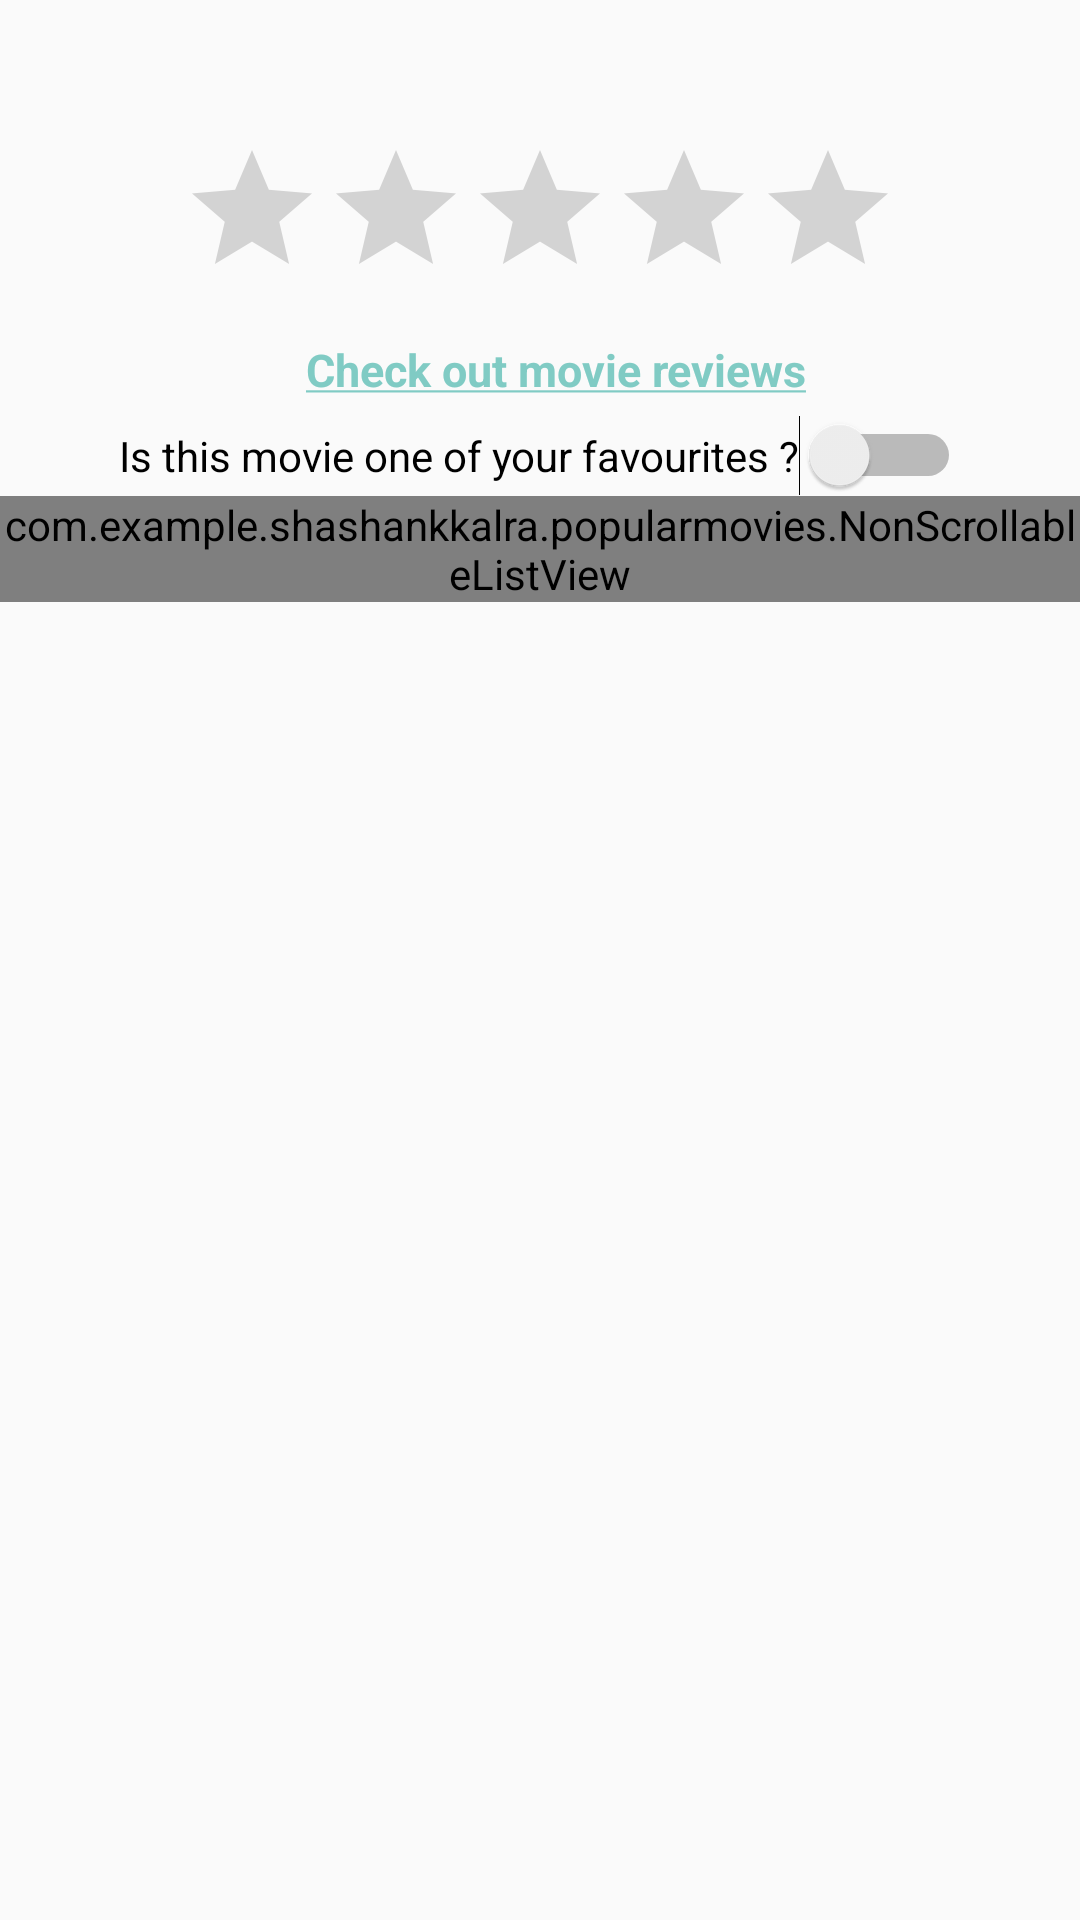

Produce the Android XML layout that renders to this screen, including the resource entries it uses.
<!-- AndroidManifest.xml: application theme AppTheme -->
<!-- res/layout/activity_movie_detail.xml -->
<?xml version="1.0" encoding="utf-8"?>
<android.support.design.widget.CoordinatorLayout xmlns:android="http://schemas.android.com/apk/res/android"
    xmlns:app="http://schemas.android.com/apk/res-auto"
    xmlns:tools="http://schemas.android.com/tools"
    android:layout_width="match_parent"
    android:layout_height="match_parent"
    android:fitsSystemWindows="true"
    tools:context="com.example.example.popularmovies.MovieDetail">

    <android.support.design.widget.AppBarLayout
        android:layout_width="match_parent"
        android:layout_height="wrap_content"
        android:theme="@style/AppTheme.AppBarOverlay">
    </android.support.design.widget.AppBarLayout>

    <include layout="@layout/content_movie_detail" />

</android.support.design.widget.CoordinatorLayout>
<!-- res/layout/content_movie_detail.xml (included above) -->
<?xml version="1.0" encoding="utf-8"?>
<ScrollView xmlns:android="http://schemas.android.com/apk/res/android"
    xmlns:app="http://schemas.android.com/apk/res-auto"
    xmlns:tools="http://schemas.android.com/tools"
    android:layout_width="match_parent"
    android:layout_height="wrap_content"
    android:scrollbarAlwaysDrawHorizontalTrack="true"
    tools:context="com.example.example.popularmovies.MovieDetail"
    tools:showIn="@layout/activity_movie_detail">
    <RelativeLayout
        android:layout_width="match_parent"
        android:layout_height="match_parent"
        android:layout_marginBottom="10dp"
        >
        <ImageView
            android:layout_width="match_parent"
            android:layout_height="wrap_content"
            android:background="@color/colorBaseDark"
            android:id="@+id/poster"
            android:layout_alignParentEnd="true"
            android:layout_alignParentStart="true" />

        <TextView
        android:layout_width="wrap_content"
        android:layout_height="wrap_content"
        android:id="@+id/name"
        android:textColor="#353535"
        android:textStyle="bold"
        android:textSize="27dp"
        android:paddingLeft="10dp"
        android:layout_below="@+id/poster"
        android:layout_marginTop="10dp"
        android:textAlignment="center"
        android:layout_alignParentRight="true"
        android:layout_alignParentEnd="true"
        android:layout_alignParentLeft="true"
        android:layout_alignParentStart="true" />

        <TextView
            android:layout_width="wrap_content"
            android:layout_height="wrap_content"
            android:id="@+id/trailer"
            android:textColor="@color/material_deep_teal_200"
            android:textStyle="bold"
            android:textSize="15dp"
            android:text="@string/watch_trailer"
            android:paddingLeft="10dp"
            android:layout_below="@+id/ratingBar"
            android:layout_marginTop="10dp"
            android:textAlignment="center"
            android:layout_alignParentRight="true"
            android:layout_alignParentEnd="true"
            android:layout_alignParentLeft="true"
            android:layout_alignParentStart="true"
            android:onClick="loadReviews"/>

    <TextView
        android:layout_width="wrap_content"
        android:layout_height="wrap_content"
        android:layout_below="@+id/trailerList"
        android:textSize="20dp"
        android:textColor="#2f2f2f"
        android:paddingLeft="10dp"
        android:layout_marginTop="10dp"
        android:id="@+id/overview"
        android:textStyle="italic"
        android:textAlignment="center"
        android:layout_alignParentEnd="true"
        android:layout_alignParentStart="true" />
    <TextView
        android:layout_width="wrap_content"
        android:layout_height="wrap_content"
        android:layout_below="@+id/overview"
        android:paddingLeft="10dp"
        android:textSize="25dp"
        android:textColor="#2f2f2f"
        android:layout_marginTop="10dp"
        android:id="@+id/release"
        android:textAlignment="center"
        android:layout_alignParentEnd="true"
        android:layout_alignParentStart="true" />
    <TextView
        android:layout_width="wrap_content"
        android:layout_height="wrap_content"
        android:id="@+id/rating"
        android:layout_below="@+id/release"
        android:textSize="2dp"
        android:textColor="#2f2f2f"
        android:paddingLeft="10dp"
        android:layout_marginTop="0dp"
        android:layout_marginBottom="0dp"
        android:textAlignment="center"
        android:layout_alignParentEnd="true"
        android:layout_alignParentStart="true"
        android:visibility="invisible"/>

        <RatingBar
            android:layout_width="wrap_content"
            android:layout_height="wrap_content"
            android:id="@+id/ratingBar"
            android:layout_below="@+id/name"
            android:layout_centerHorizontal="true"
            android:layout_marginLeft="20dp"
            android:layout_marginRight="20dp"
            android:isIndicator="true"
            android:numStars="5"
            />


        <com.example.example.popularmovies.NonScrollableListView
            android:layout_width="wrap_content"
            android:layout_height="wrap_content"
            android:id="@+id/trailerList"
            android:layout_centerVertical="true"
            android:layout_centerHorizontal="true"
            android:layout_below="@+id/fav"
            android:divider="@null"
            android:dividerHeight="0px"
            />

        <TextView
            android:layout_width="wrap_content"
            android:layout_height="wrap_content"
            android:id="@+id/movieId"
            android:layout_below="@+id/rating"
            android:textSize="2dp"
            android:textColor="#2f2f2f"
            android:paddingLeft="10dp"
            android:layout_marginTop="0dp"
            android:layout_marginBottom="0dp"
            android:textAlignment="center"
            android:layout_alignParentEnd="true"
            android:layout_alignParentStart="true"
            android:visibility="invisible"/>

        <Switch
            android:layout_width="wrap_content"
            android:layout_height="wrap_content"
            android:text="@string/favQues"
            android:id="@+id/fav"
            android:layout_below="@+id/trailer"
            android:layout_centerHorizontal="true"
            android:onClick="addRemoveFromFavourites"
            android:layout_marginTop="5dp"/>

    </RelativeLayout>
</ScrollView>
<!-- resources referenced by this layout -->
<resources>
  <color name="colorBaseDark">#0097A7</color>
  <string name="favQues">Is this movie one of your favourites ?</string>
  <string name="watch_trailer"><u>Check out movie reviews</u></string>
  <style name="AppTheme.AppBarOverlay" parent="ThemeOverlay.AppCompat.Dark.ActionBar" />
  <style name="AppTheme" parent="Theme.AppCompat.Light.DarkActionBar">
          
          <item name="colorPrimary">@color/colorBase</item>
          <item name="colorPrimaryDark">@color/colorBaseDark</item>
          <item name="colorAccent">@color/colorGreenishBlue</item>
      </style>
  <color name="colorBase">#80DEEA</color>
  <color name="colorGreenishBlue">#80CBC4</color>
</resources>
